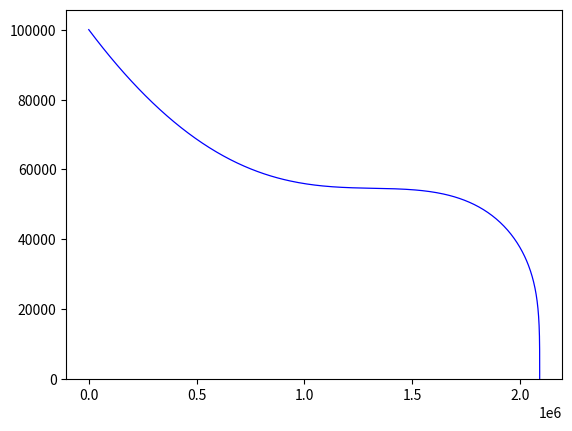

Source code (Python):
import numpy as np
import matplotlib.pyplot as plt
from scipy.integrate import odeint

degtorad = lambda phi: phi * np.pi / 180
radtodeg = lambda r: r / np.pi * 180

g0 = 9.81
R = 6378000
R_gas = 8314
T = 236.7
mi = 28.95
H = R_gas * T / (mi * g0)
rho0 = 1.225
k = 1.344e-3


# zacetni parametri
h0 = 100000
v0 = 11000


def g(h):
    return g0 * (R / (R + h)) ** 2


def rho(h):
    return rho0 * np.e ** (-h / H)


def movement(parametres, t):
    x, h, v, b, phi = parametres

    dxdt = v * np.cos(b)
    dhdt = -v * np.sin(b)
    dvdt = g(h) * np.sin(b) - rho(h) * k * v ** 2
    dbdt = g(h) * np.cos(b) / v - v * np.cos(b) / R
    dphidt = v * np.cos(phi) / (R + h)

    print(t, '\t\t', dbdt, '\t', b)
    # if rho(h) < 0: print('panika')
    return [dxdt, dhdt, dvdt, dbdt, dphidt]


t = np.linspace(0, 800, 800)
sol = odeint(movement, [0, h0, v0, degtorad(4.7), 0], t)

f, ax = plt.subplots(1)
ax.plot(sol[:, 0], sol[:, 1], 'b', linewidth=0.9)

ax.set_ylim(ymin=0)
plt.show()
